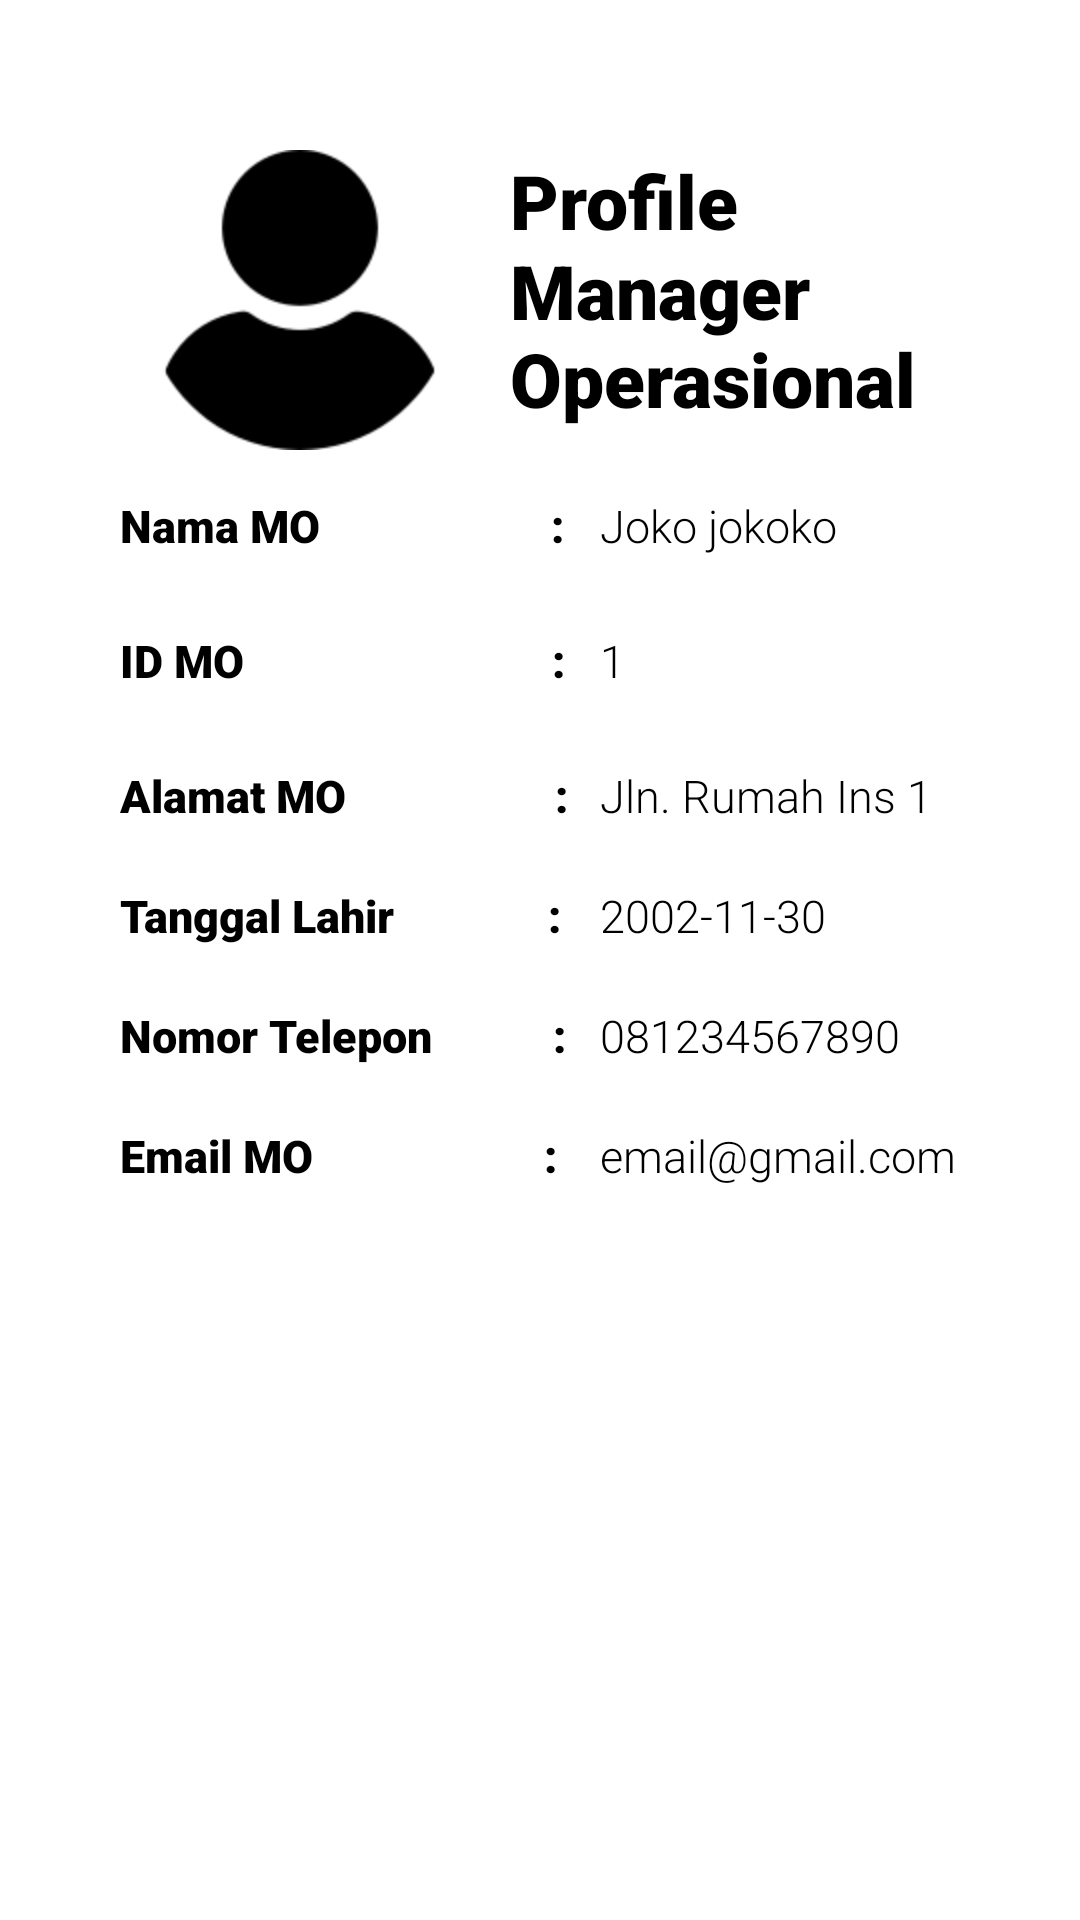

Reconstruct the res/layout file that produces this screen, plus the resources it refers to.
<!-- AndroidManifest.xml: application theme Theme.GoFit_P3L_10610 -->
<!-- res/layout/fragment_profile_m_o.xml -->
<?xml version="1.0" encoding="utf-8"?>
<FrameLayout xmlns:android="http://schemas.android.com/apk/res/android"
    xmlns:tools="http://schemas.android.com/tools"
    android:layout_width="match_parent"
    android:layout_height="match_parent"
    tools:context=".ManagerOperasional.Fragment.ProfileMOFragment">

    <ImageView
        android:id="@+id/image"
        android:layout_width="100dp"
        android:layout_height="100dp"
        android:layout_marginTop="50dp"
        android:layout_marginLeft="50dp"
        android:src="@drawable/user">
    </ImageView>

    <TextView
        android:layout_width="wrap_content"
        android:layout_height="wrap_content"
        android:layout_marginTop="50dp"
        android:layout_marginLeft="170dp"
        android:text="Profile"
        android:fontFamily="sans-serif-black"
        android:textSize="25dp"
        android:textColor="#000000"
        >
    </TextView>

    <TextView
        android:layout_width="wrap_content"
        android:layout_height="wrap_content"
        android:layout_marginTop="80dp"
        android:layout_marginLeft="170dp"
        android:text="Manager Operasional"
        android:fontFamily="sans-serif-black"
        android:textSize="25dp"
        android:textColor="#000000"
        >
    </TextView>

    <TextView
        android:layout_width="wrap_content"
        android:layout_height="wrap_content"
        android:layout_marginTop="165dp"
        android:layout_marginLeft="40dp"
        android:text="Nama MO                     : "
        android:fontFamily="sans-serif-black"
        android:textSize="15dp"
        android:textColor="#000000"
        >
    </TextView>

    <TextView
        android:id="@+id/txtNama"
        android:layout_width="150dp"
        android:layout_height="wrap_content"
        android:layout_marginLeft="200dp"
        android:layout_marginTop="165dp"
        android:fontFamily="sans-serif-light"
        android:text="Joko jokoko"
        android:textColor="#000000"
        android:textSize="15dp">
    </TextView>

    <TextView
        android:layout_width="wrap_content"
        android:layout_height="wrap_content"
        android:layout_marginTop="210dp"
        android:layout_marginLeft="40dp"
        android:text="ID MO                            : "
        android:fontFamily="sans-serif-black"
        android:textSize="15dp"
        android:textColor="#000000"
        >
    </TextView>

    <TextView
        android:id="@+id/txtId"
        android:layout_width="150dp"
        android:layout_height="wrap_content"
        android:layout_marginLeft="200dp"
        android:layout_marginTop="210dp"
        android:fontFamily="sans-serif-light"
        android:text="1"
        android:textColor="#000000"
        android:textSize="15dp">
    </TextView>

    <TextView
        android:layout_width="wrap_content"
        android:layout_height="wrap_content"
        android:layout_marginTop="255dp"
        android:layout_marginLeft="40dp"
        android:text="Alamat MO                   : "
        android:fontFamily="sans-serif-black"
        android:textSize="15dp"
        android:textColor="#000000"
        >
    </TextView>

    <TextView
        android:id="@+id/txtAlamat"
        android:layout_width="150dp"
        android:layout_height="wrap_content"
        android:layout_marginLeft="200dp"
        android:layout_marginTop="255dp"
        android:fontFamily="sans-serif-light"
        android:text="Jln. Rumah Ins 1"
        android:textColor="#000000"
        android:textSize="15dp">
    </TextView>

    <TextView
        android:layout_width="wrap_content"
        android:layout_height="wrap_content"
        android:layout_marginTop="295dp"
        android:layout_marginLeft="40dp"
        android:text="Tanggal Lahir              : "
        android:fontFamily="sans-serif-black"
        android:textSize="15dp"
        android:textColor="#000000"
        >
    </TextView>

    <TextView
        android:id="@+id/txtTanggalLahir"
        android:layout_width="150dp"
        android:layout_height="wrap_content"
        android:layout_marginLeft="200dp"
        android:layout_marginTop="295dp"
        android:fontFamily="sans-serif-light"
        android:text="2002-11-30"
        android:textColor="#000000"
        android:textSize="15dp">
    </TextView>

    <TextView
        android:layout_width="wrap_content"
        android:layout_height="wrap_content"
        android:layout_marginTop="335dp"
        android:layout_marginLeft="40dp"
        android:text="Nomor Telepon           : "
        android:fontFamily="sans-serif-black"
        android:textSize="15dp"
        android:textColor="#000000"
        >
    </TextView>

    <TextView
        android:id="@+id/txtNoTelp"
        android:layout_width="150dp"
        android:layout_height="wrap_content"
        android:layout_marginLeft="200dp"
        android:layout_marginTop="335dp"
        android:fontFamily="sans-serif-light"
        android:text="081234567890"
        android:textColor="#000000"
        android:textSize="15dp">
    </TextView>

    <TextView
        android:layout_width="wrap_content"
        android:layout_height="wrap_content"
        android:layout_marginTop="375dp"
        android:layout_marginLeft="40dp"
        android:text="Email MO                     : "
        android:fontFamily="sans-serif-black"
        android:textSize="15dp"
        android:textColor="#000000"
        >
    </TextView>

    <TextView
        android:id="@+id/txtEmail"
        android:layout_width="wrap_content"
        android:layout_height="wrap_content"
        android:layout_marginLeft="200dp"
        android:layout_marginTop="375dp"
        android:fontFamily="sans-serif-light"
        android:text="email@gmail.com"
        android:textColor="#000000"
        android:textSize="15dp">
    </TextView>
</FrameLayout>
<!-- resources referenced by this layout -->
<resources>
  <!-- drawable user: png bitmap (drawable-v24, 2928 bytes) -->
  <style name="Theme.GoFit_P3L_10610" parent="Theme.MaterialComponents.DayNight.DarkActionBar">
          
          <item name="colorPrimary">@color/dark_brown</item>
          <item name="colorPrimaryVariant">@color/dark_brown</item>
          <item name="colorOnPrimary">@color/white</item>
          
          <item name="colorSecondary">@color/teal_200</item>
          <item name="colorSecondaryVariant">@color/teal_700</item>
          <item name="colorOnSecondary">@color/black</item>
          
          <item name="android:statusBarColor">?attr/colorPrimaryVariant</item>
          
      </style>
  <color name="dark_brown">#4C3D3D</color>
  <color name="white">#FFFFFFFF</color>
  <color name="teal_200">#FF03DAC5</color>
  <color name="teal_700">#FF018786</color>
  <color name="black">#FF000000</color>
</resources>
